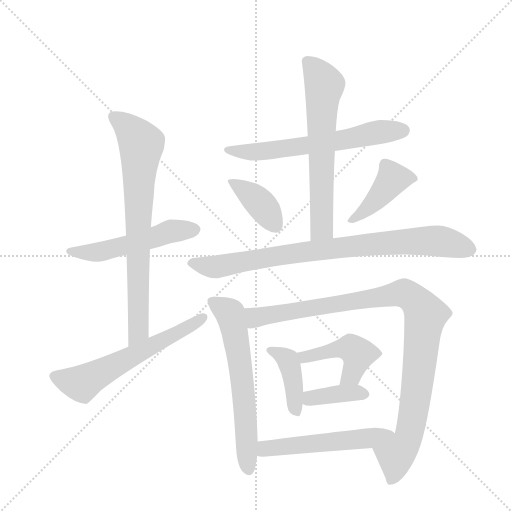
t = 0.00 s
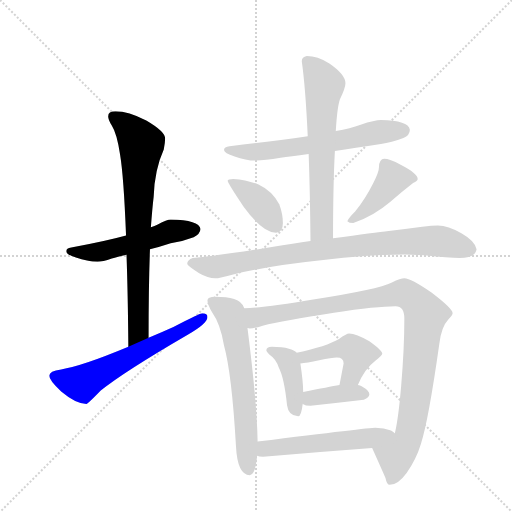
t = 2.07 s
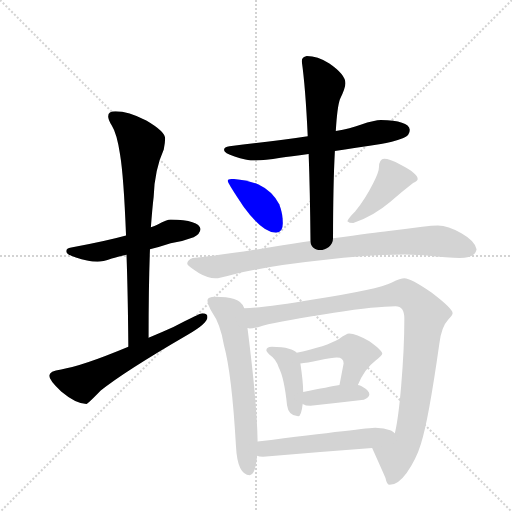
t = 4.13 s
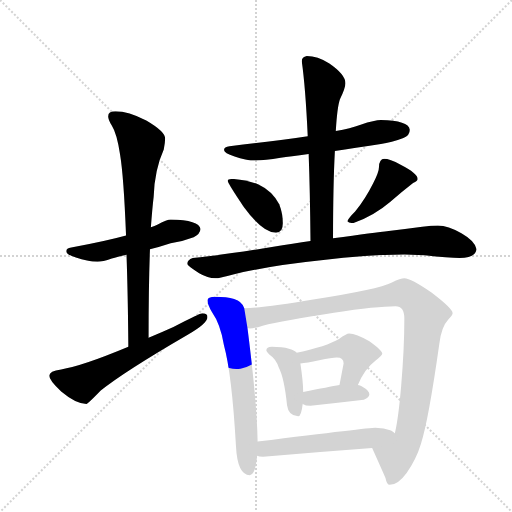
t = 6.20 s
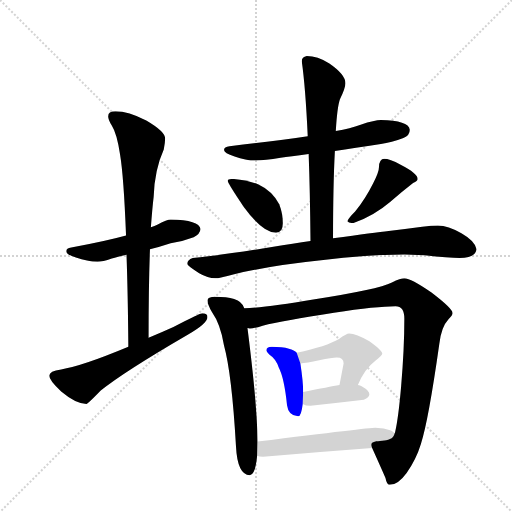
t = 8.27 s
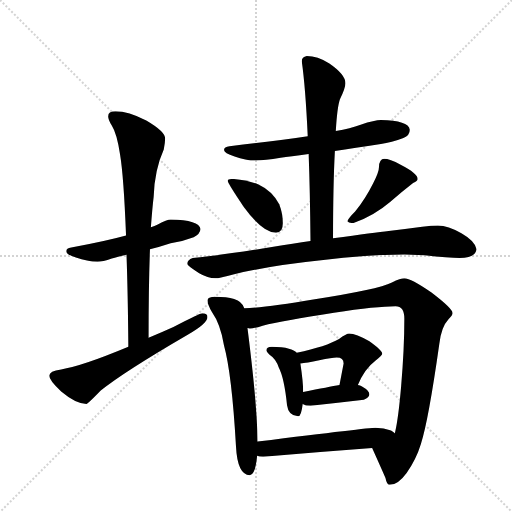
t = 10.33 s

The animated SVG that drew these frames (rendered in a browser with its animation timeline set to each time). Animation: 14 CSS @keyframes rules; one cycle of 10.33 s.

<svg version="1.1" viewBox="0 0 1024 1024" xmlns="http://www.w3.org/2000/svg">
  <g stroke="lightgray" stroke-dasharray="1,1" stroke-width="1" transform="scale(4, 4)">
    <line x1="0" y1="0" x2="256" y2="256"></line>
    <line x1="256" y1="0" x2="0" y2="256"></line>
    <line x1="128" y1="0" x2="128" y2="256"></line>
    <line x1="0" y1="128" x2="256" y2="128"></line>
  </g>
  <g transform="scale(0.92, -0.92) translate(60, -900)">
    <style type="text/css">
      
        @keyframes keyframes0 {
          from {
            stroke: blue;
            stroke-dashoffset: 536;
            stroke-width: 128;
          }
          64% {
            animation-timing-function: step-end;
            stroke: blue;
            stroke-dashoffset: 0;
            stroke-width: 128;
          }
          to {
            stroke: black;
            stroke-width: 1024;
          }
        }
        #make-me-a-hanzi-animation-0 {
          animation: keyframes0 0.6861979166666666s both;
          animation-delay: 0s;
          animation-timing-function: linear;
        }
      
        @keyframes keyframes1 {
          from {
            stroke: blue;
            stroke-dashoffset: 779;
            stroke-width: 128;
          }
          72% {
            animation-timing-function: step-end;
            stroke: blue;
            stroke-dashoffset: 0;
            stroke-width: 128;
          }
          to {
            stroke: black;
            stroke-width: 1024;
          }
        }
        #make-me-a-hanzi-animation-1 {
          animation: keyframes1 0.8839518229166666s both;
          animation-delay: 0.6861979166666666s;
          animation-timing-function: linear;
        }
      
        @keyframes keyframes2 {
          from {
            stroke: blue;
            stroke-dashoffset: 619;
            stroke-width: 128;
          }
          67% {
            animation-timing-function: step-end;
            stroke: blue;
            stroke-dashoffset: 0;
            stroke-width: 128;
          }
          to {
            stroke: black;
            stroke-width: 1024;
          }
        }
        #make-me-a-hanzi-animation-2 {
          animation: keyframes2 0.7537434895833334s both;
          animation-delay: 1.5701497395833333s;
          animation-timing-function: linear;
        }
      
        @keyframes keyframes3 {
          from {
            stroke: blue;
            stroke-dashoffset: 643;
            stroke-width: 128;
          }
          68% {
            animation-timing-function: step-end;
            stroke: blue;
            stroke-dashoffset: 0;
            stroke-width: 128;
          }
          to {
            stroke: black;
            stroke-width: 1024;
          }
        }
        #make-me-a-hanzi-animation-3 {
          animation: keyframes3 0.7732747395833334s both;
          animation-delay: 2.3238932291666665s;
          animation-timing-function: linear;
        }
      
        @keyframes keyframes4 {
          from {
            stroke: blue;
            stroke-dashoffset: 653;
            stroke-width: 128;
          }
          68% {
            animation-timing-function: step-end;
            stroke: blue;
            stroke-dashoffset: 0;
            stroke-width: 128;
          }
          to {
            stroke: black;
            stroke-width: 1024;
          }
        }
        #make-me-a-hanzi-animation-4 {
          animation: keyframes4 0.7814127604166666s both;
          animation-delay: 3.09716796875s;
          animation-timing-function: linear;
        }
      
        @keyframes keyframes5 {
          from {
            stroke: blue;
            stroke-dashoffset: 395;
            stroke-width: 128;
          }
          56% {
            animation-timing-function: step-end;
            stroke: blue;
            stroke-dashoffset: 0;
            stroke-width: 128;
          }
          to {
            stroke: black;
            stroke-width: 1024;
          }
        }
        #make-me-a-hanzi-animation-5 {
          animation: keyframes5 0.5714518229166666s both;
          animation-delay: 3.8785807291666665s;
          animation-timing-function: linear;
        }
      
        @keyframes keyframes6 {
          from {
            stroke: blue;
            stroke-dashoffset: 430;
            stroke-width: 128;
          }
          58% {
            animation-timing-function: step-end;
            stroke: blue;
            stroke-dashoffset: 0;
            stroke-width: 128;
          }
          to {
            stroke: black;
            stroke-width: 1024;
          }
        }
        #make-me-a-hanzi-animation-6 {
          animation: keyframes6 0.5999348958333334s both;
          animation-delay: 4.450032552083333s;
          animation-timing-function: linear;
        }
      
        @keyframes keyframes7 {
          from {
            stroke: blue;
            stroke-dashoffset: 872;
            stroke-width: 128;
          }
          74% {
            animation-timing-function: step-end;
            stroke: blue;
            stroke-dashoffset: 0;
            stroke-width: 128;
          }
          to {
            stroke: black;
            stroke-width: 1024;
          }
        }
        #make-me-a-hanzi-animation-7 {
          animation: keyframes7 0.9596354166666666s both;
          animation-delay: 5.049967447916666s;
          animation-timing-function: linear;
        }
      
        @keyframes keyframes8 {
          from {
            stroke: blue;
            stroke-dashoffset: 645;
            stroke-width: 128;
          }
          68% {
            animation-timing-function: step-end;
            stroke: blue;
            stroke-dashoffset: 0;
            stroke-width: 128;
          }
          to {
            stroke: black;
            stroke-width: 1024;
          }
        }
        #make-me-a-hanzi-animation-8 {
          animation: keyframes8 0.77490234375s both;
          animation-delay: 6.009602864583333s;
          animation-timing-function: linear;
        }
      
        @keyframes keyframes9 {
          from {
            stroke: blue;
            stroke-dashoffset: 1044;
            stroke-width: 128;
          }
          77% {
            animation-timing-function: step-end;
            stroke: blue;
            stroke-dashoffset: 0;
            stroke-width: 128;
          }
          to {
            stroke: black;
            stroke-width: 1024;
          }
        }
        #make-me-a-hanzi-animation-9 {
          animation: keyframes9 1.099609375s both;
          animation-delay: 6.784505208333333s;
          animation-timing-function: linear;
        }
      
        @keyframes keyframes10 {
          from {
            stroke: blue;
            stroke-dashoffset: 412;
            stroke-width: 128;
          }
          57% {
            animation-timing-function: step-end;
            stroke: blue;
            stroke-dashoffset: 0;
            stroke-width: 128;
          }
          to {
            stroke: black;
            stroke-width: 1024;
          }
        }
        #make-me-a-hanzi-animation-10 {
          animation: keyframes10 0.5852864583333334s both;
          animation-delay: 7.884114583333333s;
          animation-timing-function: linear;
        }
      
        @keyframes keyframes11 {
          from {
            stroke: blue;
            stroke-dashoffset: 435;
            stroke-width: 128;
          }
          59% {
            animation-timing-function: step-end;
            stroke: blue;
            stroke-dashoffset: 0;
            stroke-width: 128;
          }
          to {
            stroke: black;
            stroke-width: 1024;
          }
        }
        #make-me-a-hanzi-animation-11 {
          animation: keyframes11 0.60400390625s both;
          animation-delay: 8.469401041666666s;
          animation-timing-function: linear;
        }
      
        @keyframes keyframes12 {
          from {
            stroke: blue;
            stroke-dashoffset: 387;
            stroke-width: 128;
          }
          56% {
            animation-timing-function: step-end;
            stroke: blue;
            stroke-dashoffset: 0;
            stroke-width: 128;
          }
          to {
            stroke: black;
            stroke-width: 1024;
          }
        }
        #make-me-a-hanzi-animation-12 {
          animation: keyframes12 0.56494140625s both;
          animation-delay: 9.073404947916666s;
          animation-timing-function: linear;
        }
      
        @keyframes keyframes13 {
          from {
            stroke: blue;
            stroke-dashoffset: 544;
            stroke-width: 128;
          }
          64% {
            animation-timing-function: step-end;
            stroke: blue;
            stroke-dashoffset: 0;
            stroke-width: 128;
          }
          to {
            stroke: black;
            stroke-width: 1024;
          }
        }
        #make-me-a-hanzi-animation-13 {
          animation: keyframes13 0.6927083333333334s both;
          animation-delay: 9.638346354166666s;
          animation-timing-function: linear;
        }
      
    </style>
    
      <path d="M 311 423 Q 303 423 283 412 Q 276 409 268 406 L 214 388 Q 167 375 95 362 Q 84 361 84 354 Q 84 347 105 340 Q 130 331 152 331 Q 163 331 183 338 Q 195 341 215 346 L 266 358 Q 287 363 311 371 Q 335 374 361 384 Q 375 391 376 402 Q 373 422 311 423 Z" fill="lightgray"></path>
    
      <path d="M 268 406 Q 271 447 274 472 Q 276 531 296 575 Q 299 590 299 599 Q 299 614 258 638 Q 219 658 191 658 Q 175 658 175 647 Q 175 641 183 627 Q 194 610 201 564 Q 209 516 214 388 L 215 346 Q 218 263 219 146 C 219 116 263 136 263 166 Q 263 279 266 358 L 268 406 Z" fill="lightgray"></path>
    
      <path d="M 219 146 Q 116 103 73 97 Q 47 94 47 83 Q 47 73 73 49 Q 105 22 128 22 Q 131 22 159 51 Q 208 91 349 173 Q 391 197 391 211 Q 391 219 380 219 Q 374 219 317 189 Q 291 177 263 166 L 219 146 Z" fill="lightgray"></path>
    
      <path d="M 768 639 Q 755 639 724 629 Q 702 621 670 615 L 609 604 Q 541 594 439 582 Q 427 581 427 574 Q 427 567 450 560 Q 474 551 496 551 Q 515 551 550 557 Q 570 559 611 565 L 668 572 Q 710 578 768 587 Q 791 590 817 600 Q 831 606 831 618 Q 828 638 768 639 Z" fill="lightgray"></path>
    
      <path d="M 670 615 Q 673 667 679 684 Q 691 709 691 719 Q 691 738 656 762 Q 630 778 607 778 Q 596 776 596 767 Q 604 712 609 604 L 611 565 Q 614 484 615 376 C 615 346 664 352 664 382 Q 664 497 668 572 L 670 615 Z" fill="lightgray"></path>
    
      <path d="M 447 511 Q 435 511 435 507 Q 435 502 470 450 Q 511 394 540 394 Q 555 394 555 415 Q 555 435 547 456 Q 532 485 502 499 Q 477 509 447 511 Z" fill="lightgray"></path>
    
      <path d="M 775 555 Q 770 555 767 550 Q 764 545 764 538 Q 764 526 751 501 Q 734 467 712 440 Q 698 426 695 419 Q 699 415 708 415 Q 753 431 788 461 Q 815 484 838 502 Q 848 507 848 511 Q 848 523 811 542 Q 787 555 775 555 Z" fill="lightgray"></path>
    
      <path d="M 615 376 Q 579 371 531 363 Q 422 345 359 339 Q 347 335 347 326 Q 348 322 373 306 Q 392 295 408 295 Q 417 295 449 304 Q 532 323 638 334 Q 737 347 819 347 L 863 345 Q 916 339 939 339 Q 974 340 976 358 Q 973 376 943 393 Q 914 410 892 410 Q 879 410 858 407 Q 822 402 785 398 Q 756 395 664 382 L 615 376 Z" fill="lightgray"></path>
    
      <path d="M 408 255 Q 391 255 391 247 Q 391 239 401 221 Q 419 196 427 149 Q 444 87 453 -70 Q 456 -132 483 -133 Q 495 -133 499 -91 L 500 -60 Q 499 22 478 187 L 471 230 Q 466 245 449 250 Q 433 255 408 255 Z" fill="lightgray"></path>
    
      <path d="M 749 -74 Q 767 -114 778 -139 Q 781 -154 787 -154 Q 805 -154 824 -128 Q 845 -98 855 -65 Q 871 -17 895 152 Q 899 189 915 206 Q 924 215 924 219 Q 924 229 878 264 Q 833 295 819 295 Q 811 295 792 286 Q 762 271 621 249 Q 517 231 471 230 C 441 228 448 184 478 187 Q 481 186 483 186 Q 493 186 511 192 Q 555 203 666 220 Q 760 234 800 234 Q 819 234 819 207 Q 819 142 812 60 Q 806 -9 799 -39 Q 799 -40 798 -42 C 792 -71 737 -47 749 -74 Z" fill="lightgray"></path>
    
      <path d="M 531 146 Q 519 146 519 138 Q 519 136 526 129 Q 540 120 546 101 Q 558 78 564 19 Q 567 -4 588 -5 Q 595 -5 598 22 L 599 48 L 599 50 Q 599 70 593 110 L 585 133 Q 580 139 568 142 Q 554 146 531 146 Z" fill="lightgray"></path>
    
      <path d="M 718 63 Q 732 98 756 116 Q 771 128 771 131 Q 771 138 743 158 Q 714 175 699 175 Q 693 175 677 163 Q 650 147 585 133 C 556 127 563 107 593 110 Q 606 111 634 117 Q 662 123 672 123 Q 687 123 687 110 L 678 63 C 672 34 706 35 718 63 Z" fill="lightgray"></path>
    
      <path d="M 598 22 Q 604 18 615 18 Q 672 24 731 31 Q 743 36 743 43 Q 743 51 727 60 Q 723 62 718 63 L 678 63 Q 656 59 599 48 C 570 42 571 35 598 22 Z" fill="lightgray"></path>
    
      <path d="M 499 -91 Q 503 -93 512 -93 Q 628 -83 749 -74 C 779 -72 822 -60 798 -42 Q 796 -39 790 -36 Q 775 -30 756 -30 Q 742 -30 500 -60 C 470 -64 470 -85 499 -91 Z" fill="lightgray"></path>
    
    
      <clipPath id="make-me-a-hanzi-clip-0">
        <path d="M 311 423 Q 303 423 283 412 Q 276 409 268 406 L 214 388 Q 167 375 95 362 Q 84 361 84 354 Q 84 347 105 340 Q 130 331 152 331 Q 163 331 183 338 Q 195 341 215 346 L 266 358 Q 287 363 311 371 Q 335 374 361 384 Q 375 391 376 402 Q 373 422 311 423 Z"></path>
      </clipPath>
      <path clip-path="url(#make-me-a-hanzi-clip-0)" d="M 92 355 L 117 350 L 168 354 L 302 395 L 365 401" fill="none" id="make-me-a-hanzi-animation-0" stroke-dasharray="408 816" stroke-linecap="round"></path>
    
      <clipPath id="make-me-a-hanzi-clip-1">
        <path d="M 268 406 Q 271 447 274 472 Q 276 531 296 575 Q 299 590 299 599 Q 299 614 258 638 Q 219 658 191 658 Q 175 658 175 647 Q 175 641 183 627 Q 194 610 201 564 Q 209 516 214 388 L 215 346 Q 218 263 219 146 C 219 116 263 136 263 166 Q 263 279 266 358 L 268 406 Z"></path>
      </clipPath>
      <path clip-path="url(#make-me-a-hanzi-clip-1)" d="M 187 646 L 224 617 L 247 586 L 240 439 L 241 180 L 222 155" fill="none" id="make-me-a-hanzi-animation-1" stroke-dasharray="651 1302" stroke-linecap="round"></path>
    
      <clipPath id="make-me-a-hanzi-clip-2">
        <path d="M 219 146 Q 116 103 73 97 Q 47 94 47 83 Q 47 73 73 49 Q 105 22 128 22 Q 131 22 159 51 Q 208 91 349 173 Q 391 197 391 211 Q 391 219 380 219 Q 374 219 317 189 Q 291 177 263 166 L 219 146 Z"></path>
      </clipPath>
      <path clip-path="url(#make-me-a-hanzi-clip-2)" d="M 58 82 L 100 68 L 122 68 L 382 210" fill="none" id="make-me-a-hanzi-animation-2" stroke-dasharray="491 982" stroke-linecap="round"></path>
    
      <clipPath id="make-me-a-hanzi-clip-3">
        <path d="M 768 639 Q 755 639 724 629 Q 702 621 670 615 L 609 604 Q 541 594 439 582 Q 427 581 427 574 Q 427 567 450 560 Q 474 551 496 551 Q 515 551 550 557 Q 570 559 611 565 L 668 572 Q 710 578 768 587 Q 791 590 817 600 Q 831 606 831 618 Q 828 638 768 639 Z"></path>
      </clipPath>
      <path clip-path="url(#make-me-a-hanzi-clip-3)" d="M 435 575 L 476 569 L 524 572 L 778 615 L 818 616" fill="none" id="make-me-a-hanzi-animation-3" stroke-dasharray="515 1030" stroke-linecap="round"></path>
    
      <clipPath id="make-me-a-hanzi-clip-4">
        <path d="M 670 615 Q 673 667 679 684 Q 691 709 691 719 Q 691 738 656 762 Q 630 778 607 778 Q 596 776 596 767 Q 604 712 609 604 L 611 565 Q 614 484 615 376 C 615 346 664 352 664 382 Q 664 497 668 572 L 670 615 Z"></path>
      </clipPath>
      <path clip-path="url(#make-me-a-hanzi-clip-4)" d="M 610 764 L 645 715 L 638 615 L 640 410 L 620 385" fill="none" id="make-me-a-hanzi-animation-4" stroke-dasharray="525 1050" stroke-linecap="round"></path>
    
      <clipPath id="make-me-a-hanzi-clip-5">
        <path d="M 447 511 Q 435 511 435 507 Q 435 502 470 450 Q 511 394 540 394 Q 555 394 555 415 Q 555 435 547 456 Q 532 485 502 499 Q 477 509 447 511 Z"></path>
      </clipPath>
      <path clip-path="url(#make-me-a-hanzi-clip-5)" d="M 442 507 L 509 454 L 539 410" fill="none" id="make-me-a-hanzi-animation-5" stroke-dasharray="267 534" stroke-linecap="round"></path>
    
      <clipPath id="make-me-a-hanzi-clip-6">
        <path d="M 775 555 Q 770 555 767 550 Q 764 545 764 538 Q 764 526 751 501 Q 734 467 712 440 Q 698 426 695 419 Q 699 415 708 415 Q 753 431 788 461 Q 815 484 838 502 Q 848 507 848 511 Q 848 523 811 542 Q 787 555 775 555 Z"></path>
      </clipPath>
      <path clip-path="url(#make-me-a-hanzi-clip-6)" d="M 839 511 L 792 509 L 747 454 L 703 420" fill="none" id="make-me-a-hanzi-animation-6" stroke-dasharray="302 604" stroke-linecap="round"></path>
    
      <clipPath id="make-me-a-hanzi-clip-7">
        <path d="M 615 376 Q 579 371 531 363 Q 422 345 359 339 Q 347 335 347 326 Q 348 322 373 306 Q 392 295 408 295 Q 417 295 449 304 Q 532 323 638 334 Q 737 347 819 347 L 863 345 Q 916 339 939 339 Q 974 340 976 358 Q 973 376 943 393 Q 914 410 892 410 Q 879 410 858 407 Q 822 402 785 398 Q 756 395 664 382 L 615 376 Z"></path>
      </clipPath>
      <path clip-path="url(#make-me-a-hanzi-clip-7)" d="M 353 328 L 418 321 L 636 357 L 825 375 L 901 375 L 963 358" fill="none" id="make-me-a-hanzi-animation-7" stroke-dasharray="744 1488" stroke-linecap="round"></path>
    
      <clipPath id="make-me-a-hanzi-clip-8">
        <path d="M 408 255 Q 391 255 391 247 Q 391 239 401 221 Q 419 196 427 149 Q 444 87 453 -70 Q 456 -132 483 -133 Q 495 -133 499 -91 L 500 -60 Q 499 22 478 187 L 471 230 Q 466 245 449 250 Q 433 255 408 255 Z"></path>
      </clipPath>
      <path clip-path="url(#make-me-a-hanzi-clip-8)" d="M 402 244 L 440 218 L 452 173 L 468 64 L 481 -122" fill="none" id="make-me-a-hanzi-animation-8" stroke-dasharray="517 1034" stroke-linecap="round"></path>
    
      <clipPath id="make-me-a-hanzi-clip-9">
        <path d="M 749 -74 Q 767 -114 778 -139 Q 781 -154 787 -154 Q 805 -154 824 -128 Q 845 -98 855 -65 Q 871 -17 895 152 Q 899 189 915 206 Q 924 215 924 219 Q 924 229 878 264 Q 833 295 819 295 Q 811 295 792 286 Q 762 271 621 249 Q 517 231 471 230 C 441 228 448 184 478 187 Q 481 186 483 186 Q 493 186 511 192 Q 555 203 666 220 Q 760 234 800 234 Q 819 234 819 207 Q 819 142 812 60 Q 806 -9 799 -39 Q 799 -40 798 -42 C 792 -71 737 -47 749 -74 Z"></path>
      </clipPath>
      <path clip-path="url(#make-me-a-hanzi-clip-9)" d="M 476 223 L 496 209 L 814 262 L 850 240 L 865 215 L 845 44 L 827 -52 L 801 -90 L 791 -143" fill="none" id="make-me-a-hanzi-animation-9" stroke-dasharray="916 1832" stroke-linecap="round"></path>
    
      <clipPath id="make-me-a-hanzi-clip-10">
        <path d="M 531 146 Q 519 146 519 138 Q 519 136 526 129 Q 540 120 546 101 Q 558 78 564 19 Q 567 -4 588 -5 Q 595 -5 598 22 L 599 48 L 599 50 Q 599 70 593 110 L 585 133 Q 580 139 568 142 Q 554 146 531 146 Z"></path>
      </clipPath>
      <path clip-path="url(#make-me-a-hanzi-clip-10)" d="M 528 138 L 565 116 L 576 81 L 584 5" fill="none" id="make-me-a-hanzi-animation-10" stroke-dasharray="284 568" stroke-linecap="round"></path>
    
      <clipPath id="make-me-a-hanzi-clip-11">
        <path d="M 718 63 Q 732 98 756 116 Q 771 128 771 131 Q 771 138 743 158 Q 714 175 699 175 Q 693 175 677 163 Q 650 147 585 133 C 556 127 563 107 593 110 Q 606 111 634 117 Q 662 123 672 123 Q 687 123 687 110 L 678 63 C 672 34 706 35 718 63 Z"></path>
      </clipPath>
      <path clip-path="url(#make-me-a-hanzi-clip-11)" d="M 611 129 L 614 137 L 652 129 L 663 144 L 710 139 L 720 128 L 706 89 L 698 84" fill="none" id="make-me-a-hanzi-animation-11" stroke-dasharray="307 614" stroke-linecap="round"></path>
    
      <clipPath id="make-me-a-hanzi-clip-12">
        <path d="M 598 22 Q 604 18 615 18 Q 672 24 731 31 Q 743 36 743 43 Q 743 51 727 60 Q 723 62 718 63 L 678 63 Q 656 59 599 48 C 570 42 571 35 598 22 Z"></path>
      </clipPath>
      <path clip-path="url(#make-me-a-hanzi-clip-12)" d="M 605 28 L 615 35 L 685 45 L 733 43" fill="none" id="make-me-a-hanzi-animation-12" stroke-dasharray="259 518" stroke-linecap="round"></path>
    
      <clipPath id="make-me-a-hanzi-clip-13">
        <path d="M 499 -91 Q 503 -93 512 -93 Q 628 -83 749 -74 C 779 -72 822 -60 798 -42 Q 796 -39 790 -36 Q 775 -30 756 -30 Q 742 -30 500 -60 C 470 -64 470 -85 499 -91 Z"></path>
      </clipPath>
      <path clip-path="url(#make-me-a-hanzi-clip-13)" d="M 507 -83 L 543 -70 L 739 -54 L 783 -41 L 790 -44" fill="none" id="make-me-a-hanzi-animation-13" stroke-dasharray="416 832" stroke-linecap="round"></path>
    
  </g>
</svg>
